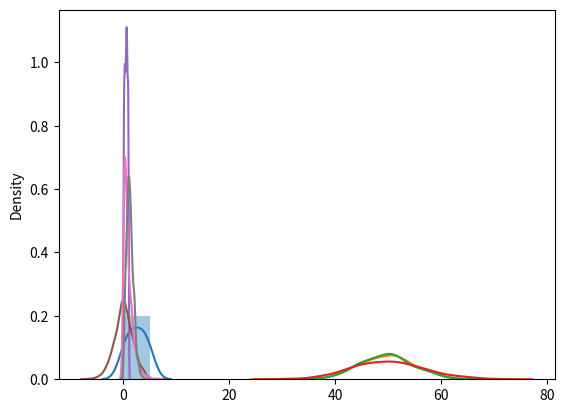

The script that saved this image:
import matplotlib.pyplot as plt
from numpy import random
import seaborn as sns
sns.distplot([0, 1, 2, 3, 4, 5])
plt.show()
sns.distplot(random.binomial(n=100, p=0.5, size=1000), hist=False, label='binomial')
plt.show()

sns.distplot(random.binomial(n=100, p=0.5, size=1000), hist=False, label='binomial')
plt.show()

sns.distplot(random.poisson(lam=50, size=1000), hist=False, label='poisson')
plt.show()

sns.distplot(random.uniform(size=1000), hist=False)
plt.show()

sns.distplot(random.logistic(size=1000), hist=False, label='logistic')
plt.show()

sns.distplot(random.exponential(size=1000), hist=False)
plt.show()

sns.distplot(random.rayleigh(size=1000), hist=False)
plt.show()

